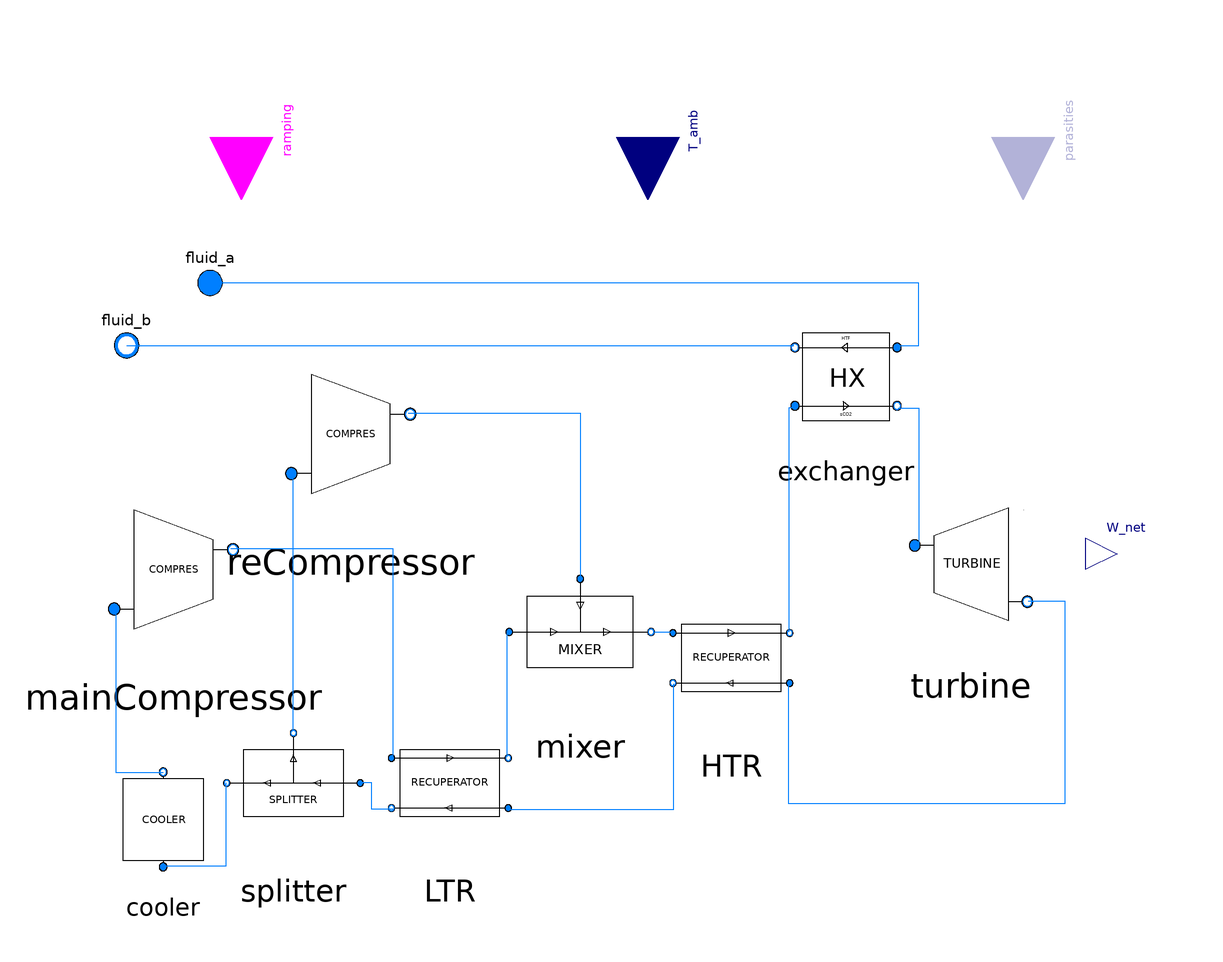

Above is the diagram view of the following Modelica model: its components placed by their Placement annotations and its connect equations drawn as lines.

model recompPB_Modified_JPidea
  
      /*                                               DEFINITION                                                                         */
      //          Cooling power belongs to parasities which makes during the sizing process, cooling power is not included                //
      //                W_gross is the power output before parasities i.e. heliostat, lift                //
      
      extends SolarTherm.Media.CO2.PropCO2;
      import SI = Modelica.SIunits;
      import FI = SolarTherm.Models.Analysis.Finances;
      replaceable package MedPB = SolarTherm.Media.CO2.CO2_ph;
      replaceable package MedRec = SolarTherm.Media.SolidParticles.CarboHSP_ph;
      extends Icons.PowerBlock;
     
      Modelica.Fluid.Interfaces.FluidPort_a fluid_a(redeclare package Medium = MedRec) annotation(
        Placement(visible = true, transformation(origin = {-74, 52}, extent = {{-6, -6}, {6, 6}}, rotation = 0), iconTransformation(extent = {{-48, 30}, {-40, 38}}, rotation = 0)));
      Modelica.Fluid.Interfaces.FluidPort_b fluid_b(redeclare package Medium = MedRec) annotation(
        Placement(visible = true, transformation(origin = {-90, 40}, extent = {{-6, -6}, {6, 6}}, rotation = 0), iconTransformation(extent = {{-62, -48}, {-54, -40}}, rotation = 0)));
      Modelica.Blocks.Interfaces.RealOutput W_net(quantity = "Power", unit = "W", displayUnit = "MW") "Net electric power output" annotation(
        Placement(visible = true, transformation(origin = {100, 0}, extent = {{-6, -6}, {6, 6}}, rotation = 0), iconTransformation(extent = {{46, -10}, {56, 0}}, rotation = 0)));
      Modelica.Blocks.Interfaces.BooleanInput ramping annotation(
        Placement(visible = true, transformation(origin = {-68, 80}, extent = {{-12, -12}, {12, 12}}, rotation = -90), iconTransformation(origin = {-2.22045e-16, 60}, extent = {{-6, -6}, {6, 6}}, rotation = -90)));
      
     
      // PB parameters
      parameter Boolean test_mode = false "if true then PB is in test rig, influence the way to decalre m_sup";
      parameter Boolean external_parasities = false "= true enable parasities as an input";
      parameter Real nu_min = 0.5 "Minimum turbine operation";
      parameter Boolean fix_TIT = false;
      Modelica.Blocks.Interfaces.RealInput parasities if external_parasities annotation(
        Placement(visible = true, transformation(origin = {82, 80}, extent = {{-12, -12}, {12, 12}}, rotation = -90), iconTransformation(origin = {20, 60}, extent = {{-6, -6}, {6, 6}}, rotation = -90)));
      Modelica.Blocks.Interfaces.RealInput T_amb annotation(
        Placement(visible = true, transformation(origin = {10, 80}, extent = {{-12, -12}, {12, 12}}, rotation = -90), iconTransformation(origin = {-20, 60}, extent = {{-6, -6}, {6, 6}}, rotation = -90)));
     
     
      //Cycle parameters
      parameter SI.Temperature pinch_recuperator = 5;
      parameter SI.TemperatureDifference pinch_PHX = 15;
      parameter SI.Temperature T_HTF_out = 823.15;
      parameter Real f_fixed_load = 0.0055 "fixed load consumed by power cycle kw/kw";
      parameter Real par_fr = 0.1 "Parasitites power fraction [W/W]";
      parameter SI.AbsolutePressure p_high = 250 * 10 ^ 5 "high pressure of the cycle";
      //parameter SI.ThermodynamicTemperature T_high = 700 + 273.15 "inlet temperature of the turbine";
      parameter SI.ThermodynamicTemperature T_amb_des = 30 + 273.15 "ambiant temperature";
      parameter Real PR = 2.5 "Pressure ratio";
      parameter SI.Power P_nom = 100e6 "Electrical power at design point";
      parameter SI.MassFlowRate m_HTF_des(fixed=false,min=0)"Mass flow rate at design point";
      parameter Real gamma = 0.33 "Part of the mass flow going to the recompression directly";
      parameter SI.AngularVelocity[4] choiceN = {75000, 30000, 10000, 3600} * 0.10471975512;
      parameter SI.AngularVelocity N_shaft = choiceN[integer(Modelica.Math.log(P_nom / 10 ^ 6) / Modelica.Math.log(10)) + 2];
      parameter Real eta_cycle_design(fixed=false);
      parameter Real eta_net_design(fixed=false);
      parameter SI.HeatFlowRate Q_HX_des(fixed=false);
      parameter SI.Power P_gross_des(fixed=false);
      
      // main Compressor parameters
      parameter SI.Efficiency eta_comp_main = 0.82 "Maximal isentropic efficiency of the compressors";
      // reCompressor parameters
      parameter SI.Efficiency eta_comp_re = 0.82 "Maximal isentropic efficiency of the compressors";
      //Turbine parameters
      parameter SI.Efficiency eta_turb = 0.87 "Maximal isentropic efficiency of the turbine";
      //Cycle parameter
      parameter SI.Efficiency eta_motor = 1 "electrical generator efficiency";
      //HTR Heat recuperator parameters
      parameter Integer N_HTR = 15;
      //LTR Heat recuperator parameters
      parameter Integer N_LTR = 15;
      parameter Real ratio_m_des_real(fixed=false) "this is tailord to reach the desired T_HTF_out";
      parameter Real ratio_m_des = (1 - gamma);
      //Cooler parameters
      parameter SI.ThermodynamicTemperature T_low = 41 + 273.15 "Outlet temperature of the cooler";
      //Exchanger parameters
      parameter SI.ThermodynamicTemperature T_HTF_in_des = 800 + 273.15;
      parameter Integer N_exch = 5;
      parameter SI.ThermodynamicTemperature TIT = 500 + 273.15;
      
      
      //Financial analysis
      parameter Real pri_recuperator = 5.2; 
      parameter Real pri_turbine = 9923.7;
      parameter Real pri_compressor = 643.15;
      parameter Real pri_cooler = 76.25; 
      parameter Real pri_generator = 108900;
      parameter FI.Money C_HTR(fixed = false) "cost of the high temperature heat recuperator";
      parameter FI.Money C_LTR(fixed = false) "cost of the low temperature heat recuperator";
      parameter FI.Money C_turbine(fixed = false) "cost of the turbine";
      parameter FI.Money C_mainCompressor(fixed = false) "cost of the main compressor";
      parameter FI.Money C_reCompressor(fixed = false) "cost of the re compressor";
      parameter FI.Money C_exchanger(fixed = false) "cost of the exchanger";
      parameter FI.Money C_generator(fixed = false) "cost of the generator";
      parameter FI.Money C_cooler(fixed = false) "cost of the cooler";
      parameter FI.Money C_PB(fixed = false) "Overall cost of the power block";
      parameter FI.Money pri_exchanger = 150 "price of the primary exchanger in $/(W_th). Objective for next-gen CSP with particles  --> value from v.9 EES sandia result c_hx";
       
      
      //Components instanciation
      SolarTherm.Models.PowerBlocks.sCO2Cycle.DirectDesign.HeatRecuperatorDTAve HTR(
      redeclare package Medium = MedPB,
      N_q = N_HTR, 
      P_nom_des = P_gross_des, 
      ratio_m_des = 1, 
      pinchRecuperator = pinch_recuperator) annotation(
        Placement(visible = true, transformation(origin = {26, -20}, extent = {{-16, -16}, {16, 16}}, rotation = 0)));
      
      
      SolarTherm.Models.PowerBlocks.sCO2Cycle.DirectDesign.CompressorOnShaft mainCompressor(
      redeclare package Medium = MedPB,
      eta_design = eta_comp_main, 
      N_design = N_shaft, 
      P_nom_des = P_nom, 
      p_high_des = p_high) annotation(
        Placement(visible = true, transformation(origin = {-81, -3}, extent = {{-19, -19}, {19, 19}}, rotation = 0)));
      
      
      SolarTherm.Models.PowerBlocks.sCO2Cycle.DirectDesign.Cooler cooler(
      redeclare package Medium = MedPB,
      T_low = T_low, 
      P_nom_des = P_nom, 
      T_amb_des = T_amb_des) annotation(
        Placement(visible = true, transformation(origin = {-83, -51}, extent = {{-13, -13}, {13, 13}}, rotation = 0)));
      
      
      SolarTherm.Models.PowerBlocks.sCO2Cycle.DirectDesign.Turbine turbine(
      redeclare package Medium = MedPB,
      PR = PR, 
      T_amb = T_amb_des, 
      N_shaft = N_shaft, 
      eta_design = eta_turb) annotation(
        Placement(visible = true, transformation(origin = {72, -2}, extent = {{-18, -18}, {18, 18}}, rotation = 0)));
      
      
      SolarTherm.Models.PowerBlocks.sCO2Cycle.DirectDesign.Exchanger_JPidea exchanger(
      redeclare package MedRec = SolarTherm.Media.SolidParticles.CarboHSP_ph, 
      redeclare package MedPB = MedPB,
      P_nom_des = P_nom, 
      T_in_HTF_des = T_HTF_in_des,
      T_out_HTF_des = T_HTF_out,
      N_exch = N_exch, 
      pinch_PHX=pinch_PHX,
      ratio_m_des = ratio_m_des_real) annotation(
        Placement(visible = true, transformation(origin = {48, 34}, extent = {{-14, -14}, {14, 14}}, rotation = 0)));
  
  
      SolarTherm.Models.PowerBlocks.sCO2Cycle.DirectDesign.CompressorOnShaft reCompressor(
      redeclare package Medium = MedPB,
      N_design = N_shaft, 
      P_nom_des = P_nom, 
      p_high_des = p_high) annotation(
        Placement(visible = true, transformation(origin = {-47, 23}, extent = {{-19, -19}, {19, 19}}, rotation = 0)));
      
      SolarTherm.Models.PowerBlocks.sCO2Cycle.DirectDesign.HeatRecuperatorDTAve LTR(
      redeclare package Medium = MedPB,
      N_q = N_LTR, 
      P_nom_des = P_nom, 
      ratio_m_des = 1 - gamma,
      pinchRecuperator = pinch_recuperator) annotation(
        Placement(visible = true, transformation(origin = {-28, -44}, extent = {{-16, -16}, {16, 16}}, rotation = 0)));
      
      SolarTherm.Models.PowerBlocks.sCO2Cycle.DirectDesign.FlowMixer mixer(redeclare package MedRec = MedPB) annotation(
        Placement(visible = true, transformation(origin = {-3, -15}, extent = {{-17, -17}, {17, 17}}, rotation = 0)));
      
      
      SolarTherm.Models.PowerBlocks.sCO2Cycle.DirectDesign.FlowSplitter splitter(gamma = gamma,redeclare package MedRec = MedPB) annotation(
        Placement(visible = true, transformation(origin = {-58, -44}, extent = {{-16, -16}, {16, 16}}, rotation = 0)));
      
      parameter MedRec.ThermodynamicState state_HTF_in_des = MedRec.setState_pTX(1.0325 *10 ^ 5, T_HTF_in_des);
  
  
      //Results
      SI.Efficiency eta_cycle;
      SI.Efficiency eta_cycle_net;
      SI.Power W_cycle;
      SI.Power W_gross;
      SI.Energy E_net(final start = 0, fixed = true, displayUnit = "MW.h");
      SI.Power W_fixed_load;
      SI.TemperatureDifference pinch_PHX_operation;
      Real load "mass flow fraction of the exchanger compared to design condition";
      Boolean m_sup "Disconnect the production of electricity when the outlet pressure of the turbine is close to the critical pressure";
      Real eta_gross;
      Real eta_Q;
  
     
    initial equation
      //exchanger.h_in_HTF_des = MedRec.specificEnthalpy(state_HTF_in_des);
      exchanger.h_in_HTF_des = SolarTherm.Media.SolidParticles.CarboHSP_utilities.h_T(T_HTF_in_des);
      exchanger.p_in_HTF_des = state_HTF_in_des.p;
      exchanger.m_HTF_des = m_HTF_des;
      if fix_TIT == true then
        exchanger.T_CO2_des[N_exch] = TIT;
      else
        min(exchanger.deltaT_des) = pinch_PHX;
      end if;
      P_nom = ((-turbine.W_turb_des) - mainCompressor.W_comp_des - reCompressor.W_comp_des) * (1-par_fr);
      P_gross_des = (-turbine.W_turb_des) - mainCompressor.W_comp_des - reCompressor.W_comp_des;
      Q_HX_des = exchanger.m_CO2_des * (exchanger.h_out_CO2_des-exchanger.h_in_CO2_des);
      eta_cycle_design = ((-turbine.W_turb_des) - mainCompressor.W_comp_des - reCompressor.W_comp_des) / (Q_HX_des);
      exchanger.T_HTF_des[1] = T_HTF_out;
      eta_net_design = ((-turbine.W_turb_des) - mainCompressor.W_comp_des - reCompressor.W_comp_des) * 
                       (1-f_fixed_load)* eta_motor * (1-par_fr) / Q_HX_des;
    
    // enthalpy equalities
    //main loop
      exchanger.h_in_CO2_des = HTR.h_out_comp_des;
      turbine.h_in_des = exchanger.h_out_CO2_des;
      HTR.h_in_turb_des = turbine.h_out_des;
      LTR.h_in_turb_des = HTR.h_out_turb_des;
      cooler.h_in_des = LTR.h_out_turb_des;
      mainCompressor.h_in_des = cooler.h_out_des;
      LTR.h_in_comp_des = mainCompressor.h_out_des;
    
    
    // recompression loop
      reCompressor.h_in_des = LTR.h_out_turb_des;
      HTR.h_in_comp_des = ratio_m_des * LTR.h_out_comp_des + (1 - ratio_m_des) * reCompressor.h_out_des;
    //pressure equalities
    //main loop
      exchanger.p_in_CO2_des = HTR.p_out_comp_des;
      turbine.p_in_des = exchanger.p_out_CO2_des;
      HTR.p_in_turb_des = turbine.p_out_des;
      LTR.p_in_turb_des = HTR.p_out_turb_des;
      cooler.p_in_des = LTR.p_out_turb_des;
      mainCompressor.p_in_des = cooler.p_out_des;
      LTR.p_in_comp_des = mainCompressor.p_out_des;
    //recompression loop
      reCompressor.p_in_des = LTR.p_out_turb_des;
      HTR.p_in_comp_des = ratio_m_des * LTR.p_out_comp_des + (1 - ratio_m_des) * reCompressor.p_out_des;
    
    
    //mass flow equalities
    //main loop
    //exchanger.m_CO2_des = HTR.m_comp_des;
      turbine.m_des = exchanger.m_CO2_des;
      HTR.m_turb_des = turbine.m_des;
      LTR.m_turb_des = HTR.m_turb_des;
      cooler.m_des = LTR.m_turb_des * ratio_m_des;
      mainCompressor.m_des = cooler.m_des;
      LTR.m_comp_des = mainCompressor.m_des;
    //recompression loop
      HTR.m_comp_des = reCompressor.m_des + LTR.m_comp_des;
      reCompressor.m_des = gamma * LTR.m_turb_des;
    
    
    // Financial Analysis
      C_HTR = pri_recuperator * HTR.UA_HTR ^ 0.8933;
      C_LTR = pri_recuperator * LTR.UA_HTR ^ 0.8933;
      C_turbine = pri_turbine * (-turbine.W_turb_des / 10 ^ 3) ^ 0.5886;
      C_mainCompressor = pri_compressor * (mainCompressor.W_comp_des / 10 ^ 3) ^ 0.9142;
      C_reCompressor = pri_compressor * (reCompressor.W_comp_des / 10 ^ 3) ^ 0.9142;
      C_cooler = pri_cooler * cooler.UA_cooler ^ 0.8919;
      C_generator = pri_generator * (P_nom / 10 ^ 6) ^ 0.5463;
      C_exchanger = pri_exchanger * exchanger.Q_HX_des;
      C_PB = (C_HTR + C_LTR + C_turbine + C_mainCompressor + C_reCompressor + C_generator + C_cooler + C_exchanger);
  
    equation
      connect(fluid_b, exchanger.HTF_port_b) annotation(
        Line(points = {{-90, 40}, {38, 40}}, color = {0, 127, 255}));
      connect(LTR.from_turb_port_b, splitter.port_a) annotation(
        Line(points = {{-39, -49}, {-43, -49}, {-43, -44}, {-45, -44}}, color = {0, 127, 255}));
      connect(LTR.from_turb_port_a, HTR.from_turb_port_b) annotation(
        Line(points = {{-17, -49}, {15, -49}, {15, -25}}, color = {0, 127, 255}));
      connect(LTR.from_comp_port_b, mixer.first_port_a) annotation(
        Line(points = {{-17, -39}, {-17, -15}}, color = {0, 127, 255}));
      connect(mixer.port_b, HTR.from_comp_port_a) annotation(
        Line(points = {{11, -15}, {15, -15}}, color = {0, 127, 255}));
      connect(splitter.gamma_port_b, reCompressor.port_a) annotation(
        Line(points = {{-58, -34}, {-58, 15}}, color = {0, 127, 255}));
      connect(mainCompressor.port_b, LTR.from_comp_port_a) annotation(
        Line(points = {{-70, 1}, {-39, 1}, {-39, -39}}, color = {0, 127, 255}));
      connect(splitter.one_gamma_port_b, cooler.port_a) annotation(
        Line(points = {{-71, -44}, {-71, -60}, {-83, -60}}, color = {0, 127, 255}));
      connect(exchanger.CO2_port_a, HTR.from_comp_port_b) annotation(
        Line(points = {{38, 28}, {37, 28}, {37, -15}}, color = {0, 127, 255}));
      connect(cooler.port_b, mainCompressor.port_a) annotation(
        Line(points = {{-83, -42}, {-92, -42}, {-92, -11}}, color = {0, 127, 255}));
      connect(cooler.T_amb, T_amb) annotation(//parameter Real PR = 25/9.17 "Pressure ratio";
        Line);
      connect(m_sup, exchanger.m_sup) annotation(
        Line);
      connect(m_sup, cooler.m_sup) annotation(
        Line);
      connect(exchanger.CO2_port_b, turbine.port_a) annotation(
        Line(points = {{58, 28}, {62, 28}, {62, 2}, {61, 2}}, color = {0, 127, 255}));
      connect(turbine.port_b, HTR.from_turb_port_a) annotation(
        Line(points = {{83, -9}, {90, -9}, {90, -48}, {37, -48}, {37, -25}}, color = {0, 127, 255}));
      connect(exchanger.HTF_port_a, fluid_a) annotation(
        Line(points = {{58, 40}, {62, 40}, {62, 52}, {-74, 52}}, color = {0, 127, 255}));
      connect(reCompressor.port_b, mixer.second_port_a) annotation(
        Line(points = {{-36, 27}, {-3, 27}, {-3, -5}}, color = {0, 127, 255}));    
  
      if test_mode == true then
        m_sup = true;
      else
        when exchanger.HTF_port_a.m_flow >= exchanger.m_HTF_des * nu_min then
          m_sup = true;
        elsewhen exchanger.HTF_port_a.m_flow < exchanger.m_HTF_des * nu_min - 0.01 * exchanger.m_HTF_des*nu_min then
          m_sup = false;
        end when;
      end if;
      
      if m_sup then
        turbine.p_out = mainCompressor.p_out / PR;
      else
        exchanger.CO2_port_a.m_flow = exchanger.m_CO2_des;
      end if;
      
      if ramping then
        W_gross = 0;
        W_cycle = 0;
        eta_cycle = 0;
        W_fixed_load=0;
  
      else 
        W_gross = if m_sup then 
            max(((-turbine.W_turb) - mainCompressor.W_comp - 
            reCompressor.W_comp) - cooler.P_cooling ,0) else 0 "Cycle power - cooling power";
        W_cycle = if m_sup then
            (-turbine.W_turb) - mainCompressor.W_comp - reCompressor.W_comp else 0;
        eta_cycle = if m_sup then 
            ((-turbine.W_turb) - mainCompressor.W_comp - reCompressor.W_comp) / exchanger.Q_HX else 0;
        W_fixed_load = if m_sup then
            max(
              P_nom/(1-par_fr) * (f_fixed_load),0)
            else 0;
      end if;
      
      eta_Q = exchanger.Q_HX / Q_HX_des;
      eta_gross = W_gross / exchanger.Q_HX;
      W_net = W_gross - W_fixed_load - parasities;
      eta_cycle_net=W_net/exchanger.Q_HX;
      der(E_net) = W_net;
      
      pinch_PHX_operation = min(exchanger.deltaT);
      
      if m_sup then
        load = fluid_a.m_flow / m_HTF_des;
      else
        load = 0;
      end if;
  
    annotation(
      experiment(StartTime = 0, StopTime = 1, Tolerance = 1e-06, Interval = 0.002),
      __OpenModelica_simulationFlags(lv = "LOG_STATS", outputFormat = "mat", s = "dassl"),
      Diagram);
  end recompPB_Modified_JPidea;